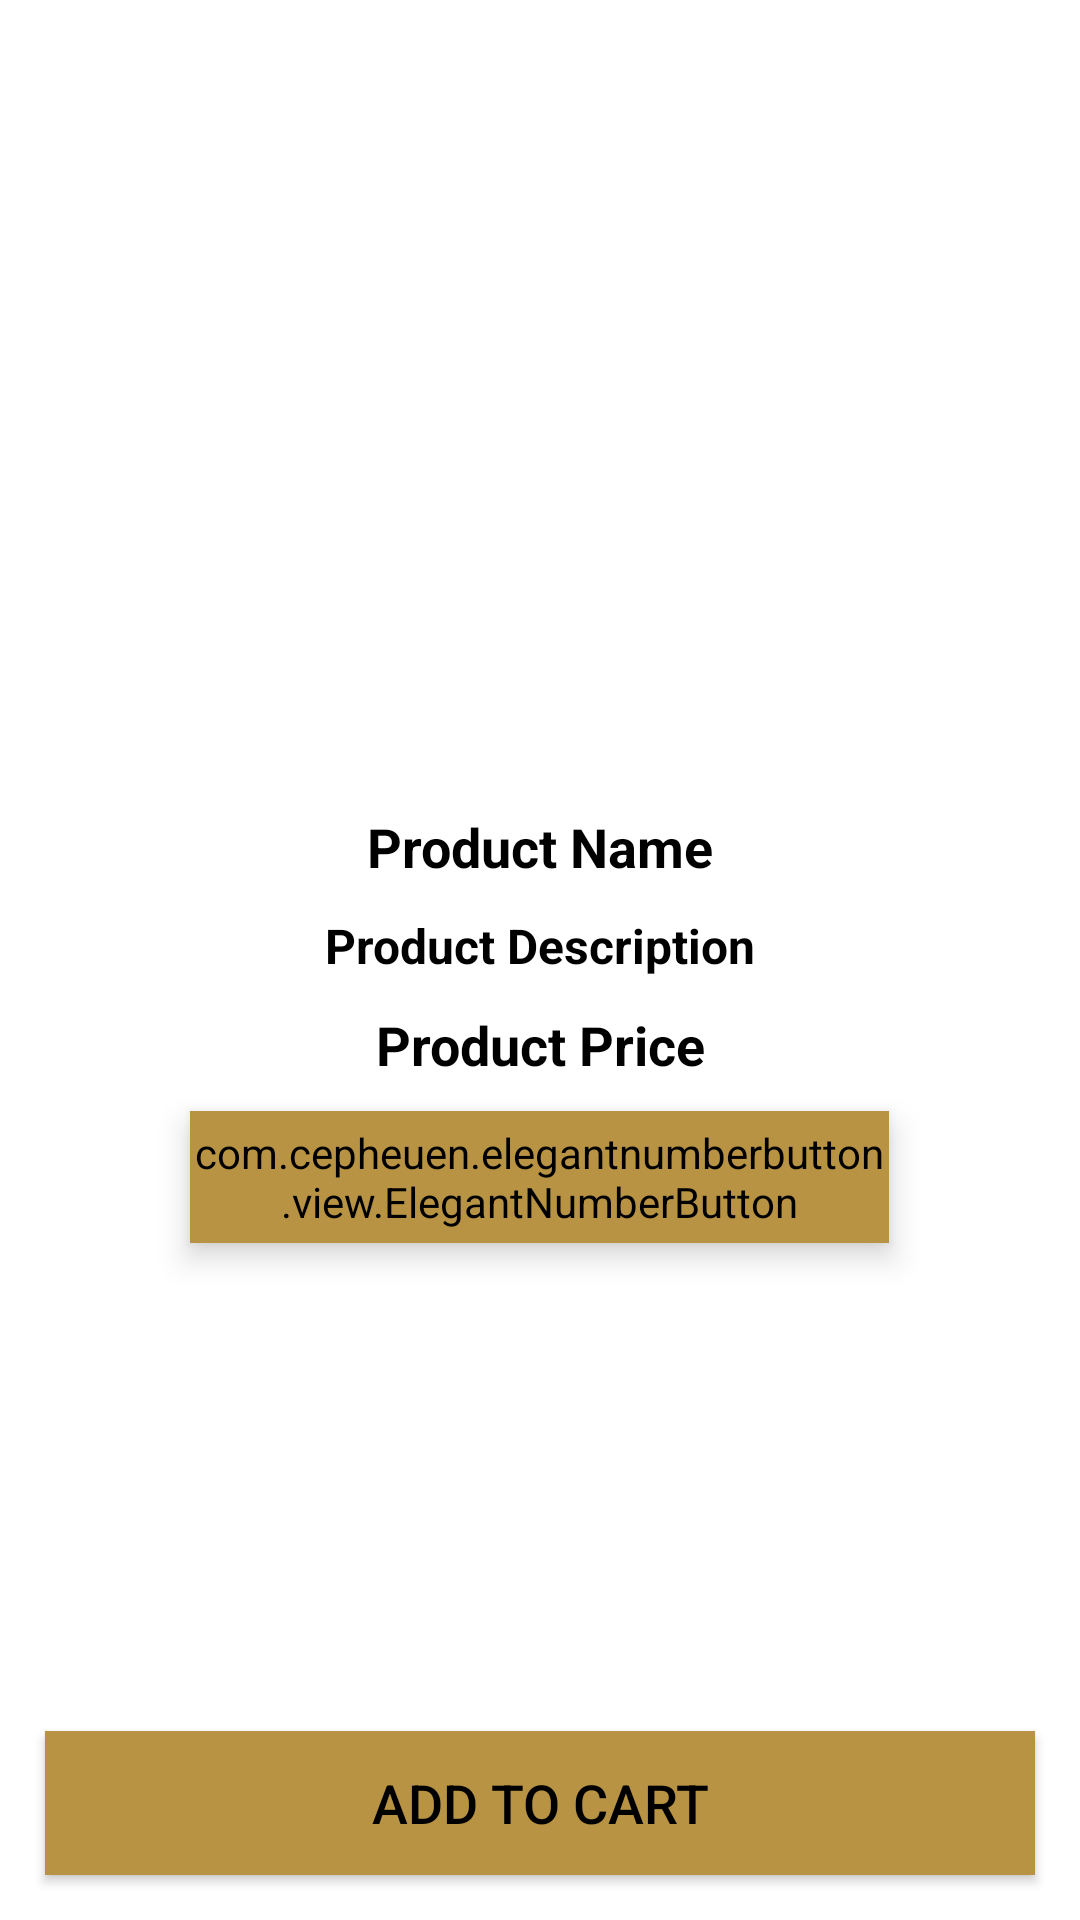

Android layout source for this screen:
<!-- AndroidManifest.xml: application theme AppTheme -->
<!-- res/layout/activity_product_details.xml -->
<?xml version="1.0" encoding="utf-8"?>
<RelativeLayout xmlns:android="http://schemas.android.com/apk/res/android"
    xmlns:app="http://schemas.android.com/apk/res-auto"
    xmlns:tools="http://schemas.android.com/tools"
    android:layout_width="match_parent"
    android:layout_height="match_parent"
    tools:context=".ProductDetailsActivity">

    <ImageView
        android:id="@+id/product_image_details"
        android:layout_width="match_parent"
        android:layout_height="260dp"
        android:scaleType="centerCrop"
        />
    <TextView
        android:id="@+id/product_name_details"
        android:layout_width="match_parent"
        android:layout_height="wrap_content"
        android:layout_below="@+id/product_image_details"
        android:text="Product Name"
        android:textColor="@android:color/black"
        android:textStyle="bold"
        android:textSize="18sp"
        android:gravity="center"
        android:layout_marginTop="10dp"

        />

    <TextView
        android:id="@+id/product_description_details"
        android:layout_width="match_parent"
        android:layout_height="wrap_content"
        android:layout_below="@+id/product_name_details"
        android:text="Product Description"
        android:textColor="@android:color/black"
        android:textStyle="bold"
        android:textSize="16sp"
        android:gravity="center"
        android:layout_marginTop="10dp"

        />
    <TextView
        android:id="@+id/product_price_details"
        android:layout_width="match_parent"
        android:layout_height="wrap_content"
        android:layout_below="@+id/product_description_details"
        android:text="Product Price"
        android:textColor="@android:color/black"
        android:textStyle="bold"
        android:textSize="18sp"
        android:gravity="center"
        android:layout_marginTop="10dp"
        />

    <com.cepheuen.elegantnumberbutton.view.ElegantNumberButton
        android:id="@+id/number_btn"
        android:layout_width="233dp"
        android:layout_height="44dp"
        android:layout_below="@+id/product_price_details"
        android:layout_centerHorizontal="true"
        android:layout_marginTop="10dp"
        android:backgroundTint="#FFB89343"
        android:elevation="6dp"
        app:finalNumber="10"
        app:initialNumber="1"
        app:textSize="16dp">

    </com.cepheuen.elegantnumberbutton.view.ElegantNumberButton>





















    <Button
        android:id="@+id/pd_add_to_cart_button"
        android:layout_width="match_parent"
        android:layout_height="wrap_content"
        android:layout_alignParentBottom="true"
        android:layout_marginStart="15dp"
        android:layout_marginTop="15dp"
        android:layout_marginEnd="15dp"
        android:layout_marginBottom="15dp"
        android:background="#FFB89343"
        android:text="Add to Cart"
        android:textColor="@android:color/black"
        android:textSize="18dp" />

</RelativeLayout>
<!-- resources referenced by this layout -->
<resources>

</resources>
